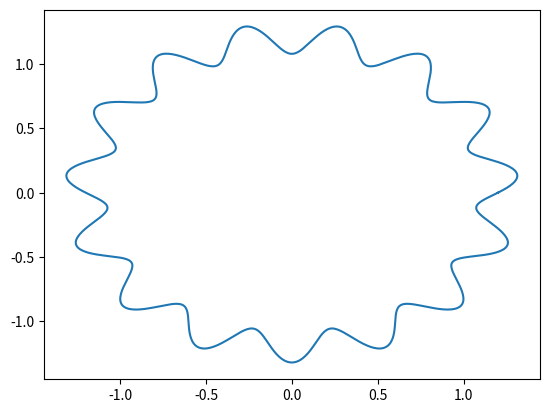
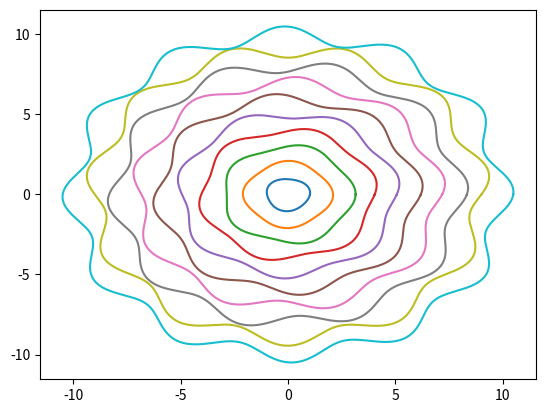

Here is the Python script that generated these plots, in order:
import numpy as np
import matplotlib.pyplot as plt
import random

############################################################################ 2)

######################################## b)

# create matrices A and A^-1
A = 0.5 * np.array([[1, 1], [1 + 10 ** -10, 1 - 10 ** -10]])
Ainv = np.array([[1 - 10 ** 10, 10 ** 10], [1 + 10 ** 10, -1 * 10 ** 10]])

# calculate maximum and minimum singular values of A
maxSVDA = np.linalg.svd(A)[1][0] # sigma_1
minSVDA = np.linalg.svd(A)[1][1] # sigma_n

# condition number, k(A) = sigma_1 / sigma_n
condA = maxSVDA / minSVDA
print(condA)

############################################################################ 4)

######################################### a)

# vector, entries from a = 0 to b = pi, incremented by pi / 30
a = 0
b = np.pi
t = np.linspace(a, b, 31) # 31 values results in step size of pi / 30
# vector y(t) = cos(t)
y = np.cos(t)
# print("PROBLEM 4 STARTS HERE")
# print("T values: " + str(t))
# print("Y values: " + str(y))

# evaulating the sum, S, from k = 1 to N of t(k) * y(k)
S = 0
for tval, yval in zip(t, y):
    # print(str(tval) + ", " + str(yval))
    S += tval * yval

# output
print("The sum is: " + str(S))

######################################### b)

# 1,000 theta values between 0 and 2pi
theta = np.linspace(0, 2 * np.pi, 1000)
# parameters
R = 1.2
delr = 0.1
f = 15
p = 0
# x(theta) = R(1 + delrsin(ftheta + p))cos(theta)
x = R * (1 + delr * np.sin(f * theta + p)) * np.cos(theta)
# y(theta) = R(1 + delrsin(ftheta + p))sin(theta)
y = R * (1 + delr * np.sin(f * theta + p)) * np.sin(theta)

# plot x(theta) vs y(theta)
plt.figure()
plt.plot(x, y)

# plot 10 curves with variable values of R, f, and p, delr = 0.05
plt.figure()
delr = 0.05
for i in range(1, 11):
    R = i
    f = 2 + i
    # generate uniformly distributed random number in [0, 2]
    p = random.uniform(0, 2)
    # x(theta) = R(1 + delrsin(ftheta + p))cos(theta)
    xcurve = R * (1 + delr * np.sin(f * theta + p)) * np.cos(theta)
    # y(theta) = R(1 + delrsin(ftheta + p))sin(theta)
    ycurve = R * (1 + delr * np.sin(f * theta + p)) * np.sin(theta)
    plt.plot(xcurve, ycurve)

# show the pretty plots :)
plt.show()
